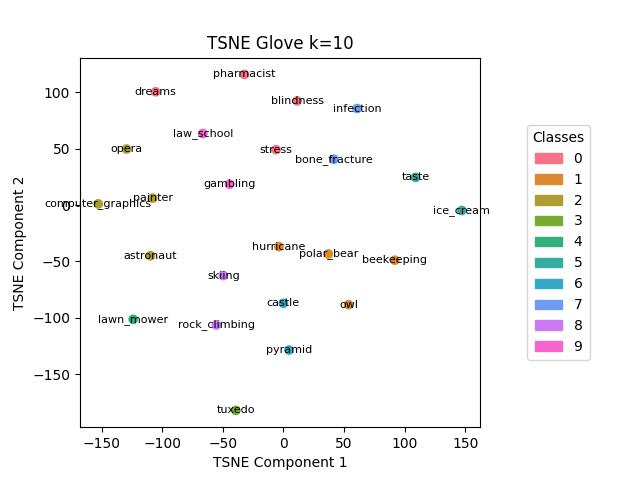

Data behind this chart, as committed beside it:
, names, labels
2, blindness, 0
6, dreams, 0
16, pharmacist, 0
21, stress, 0
1, beekeeping, 1
8, hurricane, 1
14, owl, 1
17, polar_bear, 1
0, astronaut, 2
5, computer_graphics, 2
13, opera, 2
15, painter, 2
23, tuxedo, 3
12, lawn_mower, 4
9, ice_cream, 5
22, taste, 5
4, castle, 6
18, pyramid, 6
3, bone_fracture, 7
10, infection, 7
19, rock_climbing, 8
20, skiing, 8
7, gambling, 9
11, law_school, 9
